Run: headless pygame with SDL's dummy video driver; simulated clock (each Clock.tick advances the game by its frame time, no real sleeping); random seed 0; keys injected as events and as key.get_pressed() state; no mouse input.
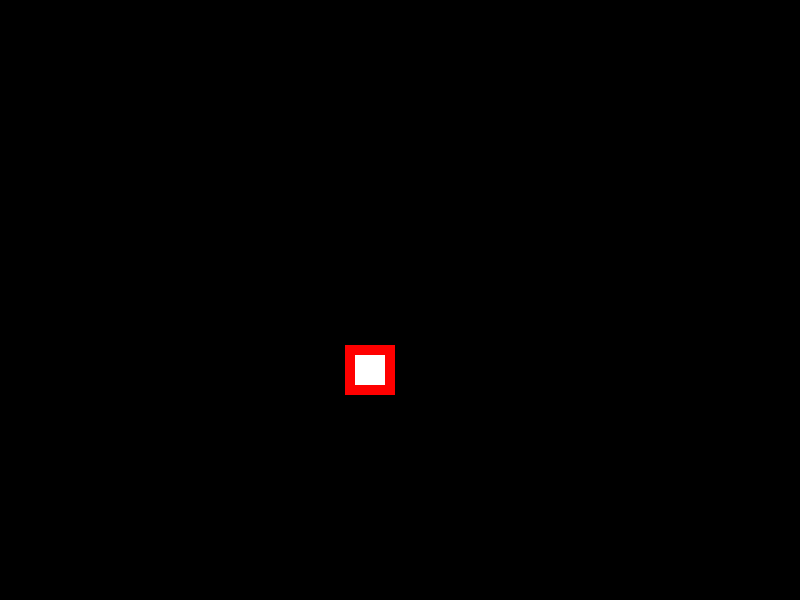
Frame 1 of 4 · flips 1–60 · no input
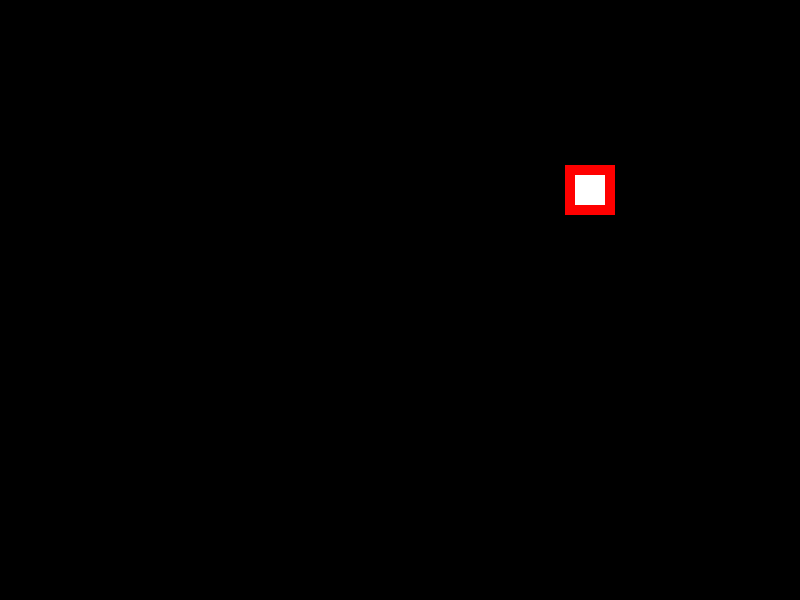
Frame 2 of 4 · flips 61–180 · tapped SPACE, RETURN · held RIGHT (→), D
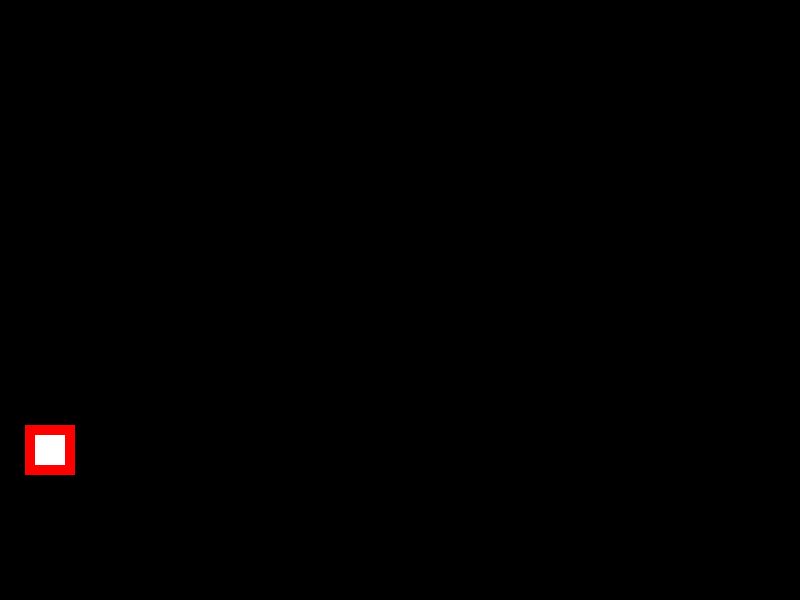
Frame 3 of 4 · flips 181–300 · held DOWN (↓), S
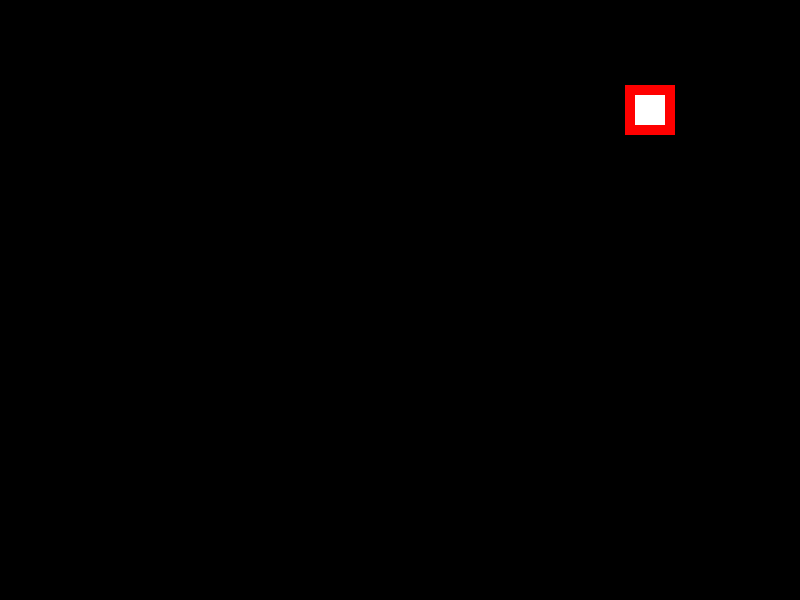
Frame 4 of 4 · flips 301–420 · held LEFT (←), A, UP (↑), W

The pygame program that drew these frames:

"""
 Example of using animation in Pygame

 Beef Erikson Studios, 2019
"""

import pygame

# Define some colors
BLACK = (0, 0, 0)
WHITE = (255, 255, 255)
RED = (255, 0, 0)
GREEN = (0, 255, 0)
BLUE = (0, 0, 255)

# Initializes pygame
pygame.init()

# Open a window at 800x600 resolution
screen_size = (800, 600)
screen = pygame.display.set_mode(screen_size)
pygame.display.set_caption('My Game Name')

# Loops until user clicks the close button
done = False

# Manages how fast the screen updates
clock = pygame.time.Clock()

# Starting position of square to move around
rect_x = 50
rect_y = 50

# Speed of square by value
rect_speed_x = 5
rect_speed_y = 5

# ----- Main Loop -----
while not done:
    # --- Main event loop
    for event in pygame.event.get():
        if event.type == pygame.QUIT:
            done = True

    # --- Game logic should go here

    # --- Drawing code should go here

    # Clear screen to white
    screen.fill(BLACK)

    # Draw 50x50 rectangle to bounce around
    pygame.draw.rect(screen, RED, [rect_x, rect_y, 50, 50])
    pygame.draw.rect(screen, WHITE, [rect_x + 10, rect_y + 10, 30, 30])

    # Sets speed of rectangle
    rect_x += rect_speed_x
    rect_y += rect_speed_y

    # Bound object inside window
    if rect_y > 550 or rect_y < 0:
        rect_speed_y *= -1
    if rect_x > 750 or rect_x < 0:
        rect_speed_x *= -1

    # Updates screen
    pygame.display.flip()

    # Limits to 60 FPS
    clock.tick(60)

pygame.quit()
